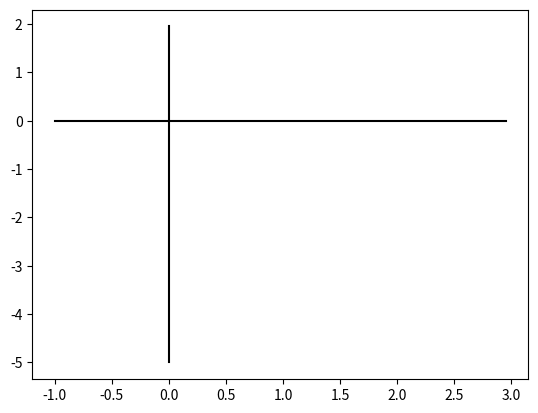

Source code (Python): (Note: this script raises an exception after producing the figure.)
import numpy as np
import matplotlib.pyplot as plt


def paintf():
    # TODO: 绘制x轴y轴
    x = np.arange(-1, 3, 0.05)
    y1 = [0 * a for a in x]
    y = np.arange(-5, 2, 0.05)
    x1 = [0 * a for a in y]
    plt.plot(x, y1, '-', color='black')
    plt.plot(x1, y, '-', color='black')

    # TODO: 绘制y=log2(x)的图像
    x = np.arange(0.05, 3, 0.05)
    y = [getValue(a) for a in x]
    # log2(x)图像
    plt.plot(x, y, '-b', label="log2(x)")
    # label
    plt.legend(loc="lower right")


def paintPoint():
    # TODO: 标出点a(0.8, 0)，b(1.3, 0)

    plt.scatter(a, 0, s=15, color='blue', marker='.', label='a')
    plt.scatter(b, 0, s=15, color='blue', marker='.', label='b')
    plt.xlabel('x')
    plt.ylabel('y')


def getValue(x):
    return math.log(x, 2)


# TODO: 二分法查找点的坐标
a = 0.1
b = 2.4
paintf()
paintPoint()

media = 0
for num in range(100):
    media = (a + b) / 2
    y = np.arange(-1, 1, 0.05)
    x = [media for a in y]
    plt.plot(x, y, '-b', color='red')
    if getValue(media) == 0:
        print('二分法：media ==', media)
        break
    fa = getValue(a) > 0
    fb = getValue(b) > 0
    if getValue(media) > 0 == fa:
        b = media
    else:
        a = media
    if num == 99:
        print('二分法：media ==', media)

plt.show()

# TODO: 试位法查找点的坐标

a = 0.1
b = 2.4
paintf()
paintPoint()

media = 0

for num in range(100):
    media = (abs(getValue(a)) * b + abs(getValue(b)) * a) / (abs(getValue(b)) + abs(getValue(a)))
    k = (getValue(a) - getValue(b)) / (a - b)
    c = getValue(a) - k * a
    x = np.arange(a, b, 0.05)
    y = [k * a + c for a in x]
    plt.plot(x, y, '-b', color='red')

    if getValue(media) == 0:
        print('试位法：media ==', media)
        break
    fa = getValue(a) > 0
    fb = getValue(b) > 0
    if getValue(media) > 0 == fa:
        b = media
    else:
        a = media
    if num == 99:
        print('试位法：media ==', media)

plt.show()
import numpy as np
import math
import matplotlib.pyplot as plt


def paintf():
    # TODO: 绘制x轴y轴
    x = np.arange(-1, 3, 0.05)
    y1 = [0 * a for a in x]
    y = np.arange(-5, 2, 0.05)
    x1 = [0 * a for a in y]
    plt.plot(x, y1, '-', color='black')
    plt.plot(x1, y, '-', color='black')

    # TODO: 绘制y=log2(x)的图像
    x = np.arange(0.05, 3, 0.05)
    y = [getValue(a) for a in x]
    # log2(x)图像
    plt.plot(x, y, '-b', label="log2(x)")
    # label
    plt.legend(loc="lower right")


def paintPoint():
    # TODO: 标出点a(0.8, 0)，b(1.3, 0)

    plt.scatter(a, 0, s=15, color='blue', marker='.', label='a')
    plt.scatter(b, 0, s=15, color='blue', marker='.', label='b')
    plt.xlabel('x')
    plt.ylabel('y')


def getValue(x):
    return math.log(x, 2)


# TODO: 二分法查找点的坐标
a = 0.1
b = 2.4
paintf()
paintPoint()

media = 0
for num in range(100):
    media = (a + b) / 2
    y = np.arange(-1, 1, 0.05)
    x = [media for a in y]
    plt.plot(x, y, '-b', color='red')
    if getValue(media) == 0:
        print('二分法：media ==', media)
        break
    fa = getValue(a) > 0
    fb = getValue(b) > 0
    if getValue(media) > 0 == fa:
        b = media
    else:
        a = media
    if num == 99:
        print('二分法：media ==', media)

plt.show()

# TODO: 试位法查找点的坐标

a = 0.1
b = 2.4
paintf()
paintPoint()

media = 0

for num in range(100):
    media = (abs(getValue(a)) * b + abs(getValue(b)) * a) / (abs(getValue(b)) + abs(getValue(a)))
    k = (getValue(a) - getValue(b)) / (a - b)
    c = getValue(a) - k * a
    x = np.arange(a, b, 0.05)
    y = [k * a + c for a in x]
    plt.plot(x, y, '-b', color='red')

    if getValue(media) == 0:
        print('试位法：media ==', media)
        break
    fa = getValue(a) > 0
    fb = getValue(b) > 0
    if getValue(media) > 0 == fa:
        b = media
    else:
        a = media
    if num == 99:
        print('试位法：media ==', media)

plt.show()
